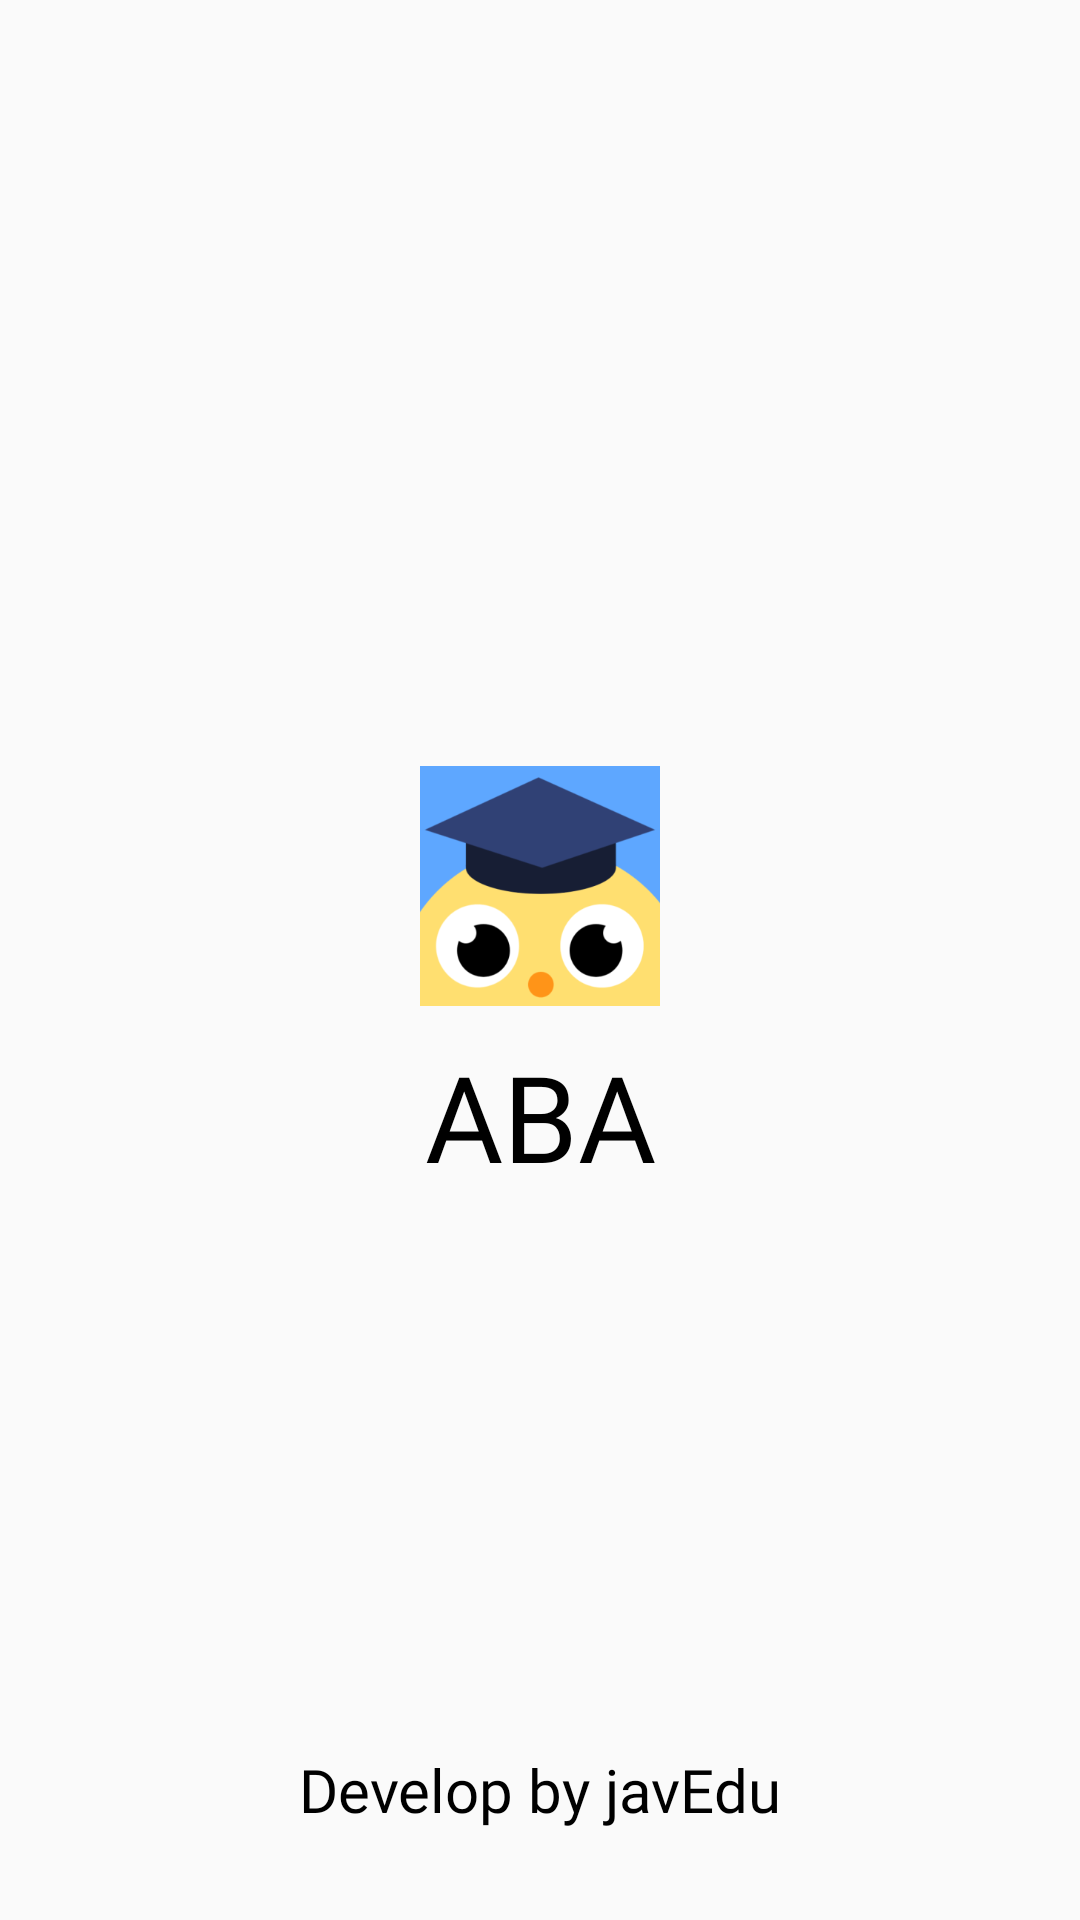

The Android layout XML behind this screen, and the referenced resources:
<!-- AndroidManifest.xml: activity theme SplashScreen -->
<!-- res/layout/activity_splash_screen.xml -->
<?xml version="1.0" encoding="utf-8"?>
<androidx.constraintlayout.widget.ConstraintLayout xmlns:android="http://schemas.android.com/apk/res/android"
    xmlns:app="http://schemas.android.com/apk/res-auto"
    xmlns:tools="http://schemas.android.com/tools"
    android:layout_width="match_parent"
    android:layout_height="match_parent"
    tools:context=".ui.splashscreen.SplashScreenActivity">

    <ImageView
        android:id="@+id/rl_splash"
        android:layout_width="80dp"
        android:layout_height="80dp"
        android:layout_marginTop="-50dp"
        android:background="@mipmap/ic_logo"
        app:layout_constraintBottom_toBottomOf="parent"
        app:layout_constraintEnd_toEndOf="parent"
        app:layout_constraintStart_toStartOf="parent"
        app:layout_constraintTop_toTopOf="parent" />

    <TextView
        android:id="@+id/textView3"
        android:layout_width="wrap_content"
        android:layout_height="wrap_content"
        android:layout_marginTop="10dp"
        android:fontFamily="@font/kids_zone"
        android:text="@string/app_name"
        android:textColor="@color/black"
        android:textSize="40sp"
        app:layout_constraintEnd_toEndOf="@+id/rl_splash"
        app:layout_constraintStart_toStartOf="@+id/rl_splash"
        app:layout_constraintTop_toBottomOf="@+id/rl_splash" />

    <TextView
        android:layout_width="wrap_content"
        android:layout_height="wrap_content"
        android:layout_margin="30dp"
        android:fontFamily="@font/coolvetica_rg"
        android:text="@string/developer"
        android:textColor="@color/black"
        android:textSize="20sp"
        app:layout_constraintBottom_toBottomOf="parent"
        app:layout_constraintEnd_toEndOf="parent"
        app:layout_constraintStart_toStartOf="parent" />

</androidx.constraintlayout.widget.ConstraintLayout>
<!-- resources referenced by this layout -->
<resources>
  <color name="black">#FF000000</color>
  <!-- mipmap ic_logo: png bitmap (mipmap-mdpi, 4544 bytes) -->
  <string name="app_name">ABA</string>
  <string name="developer">Develop by javEdu</string>
  <style name="SplashScreen" parent="Theme.AppCompat.Light.NoActionBar">
          
      </style>
</resources>
